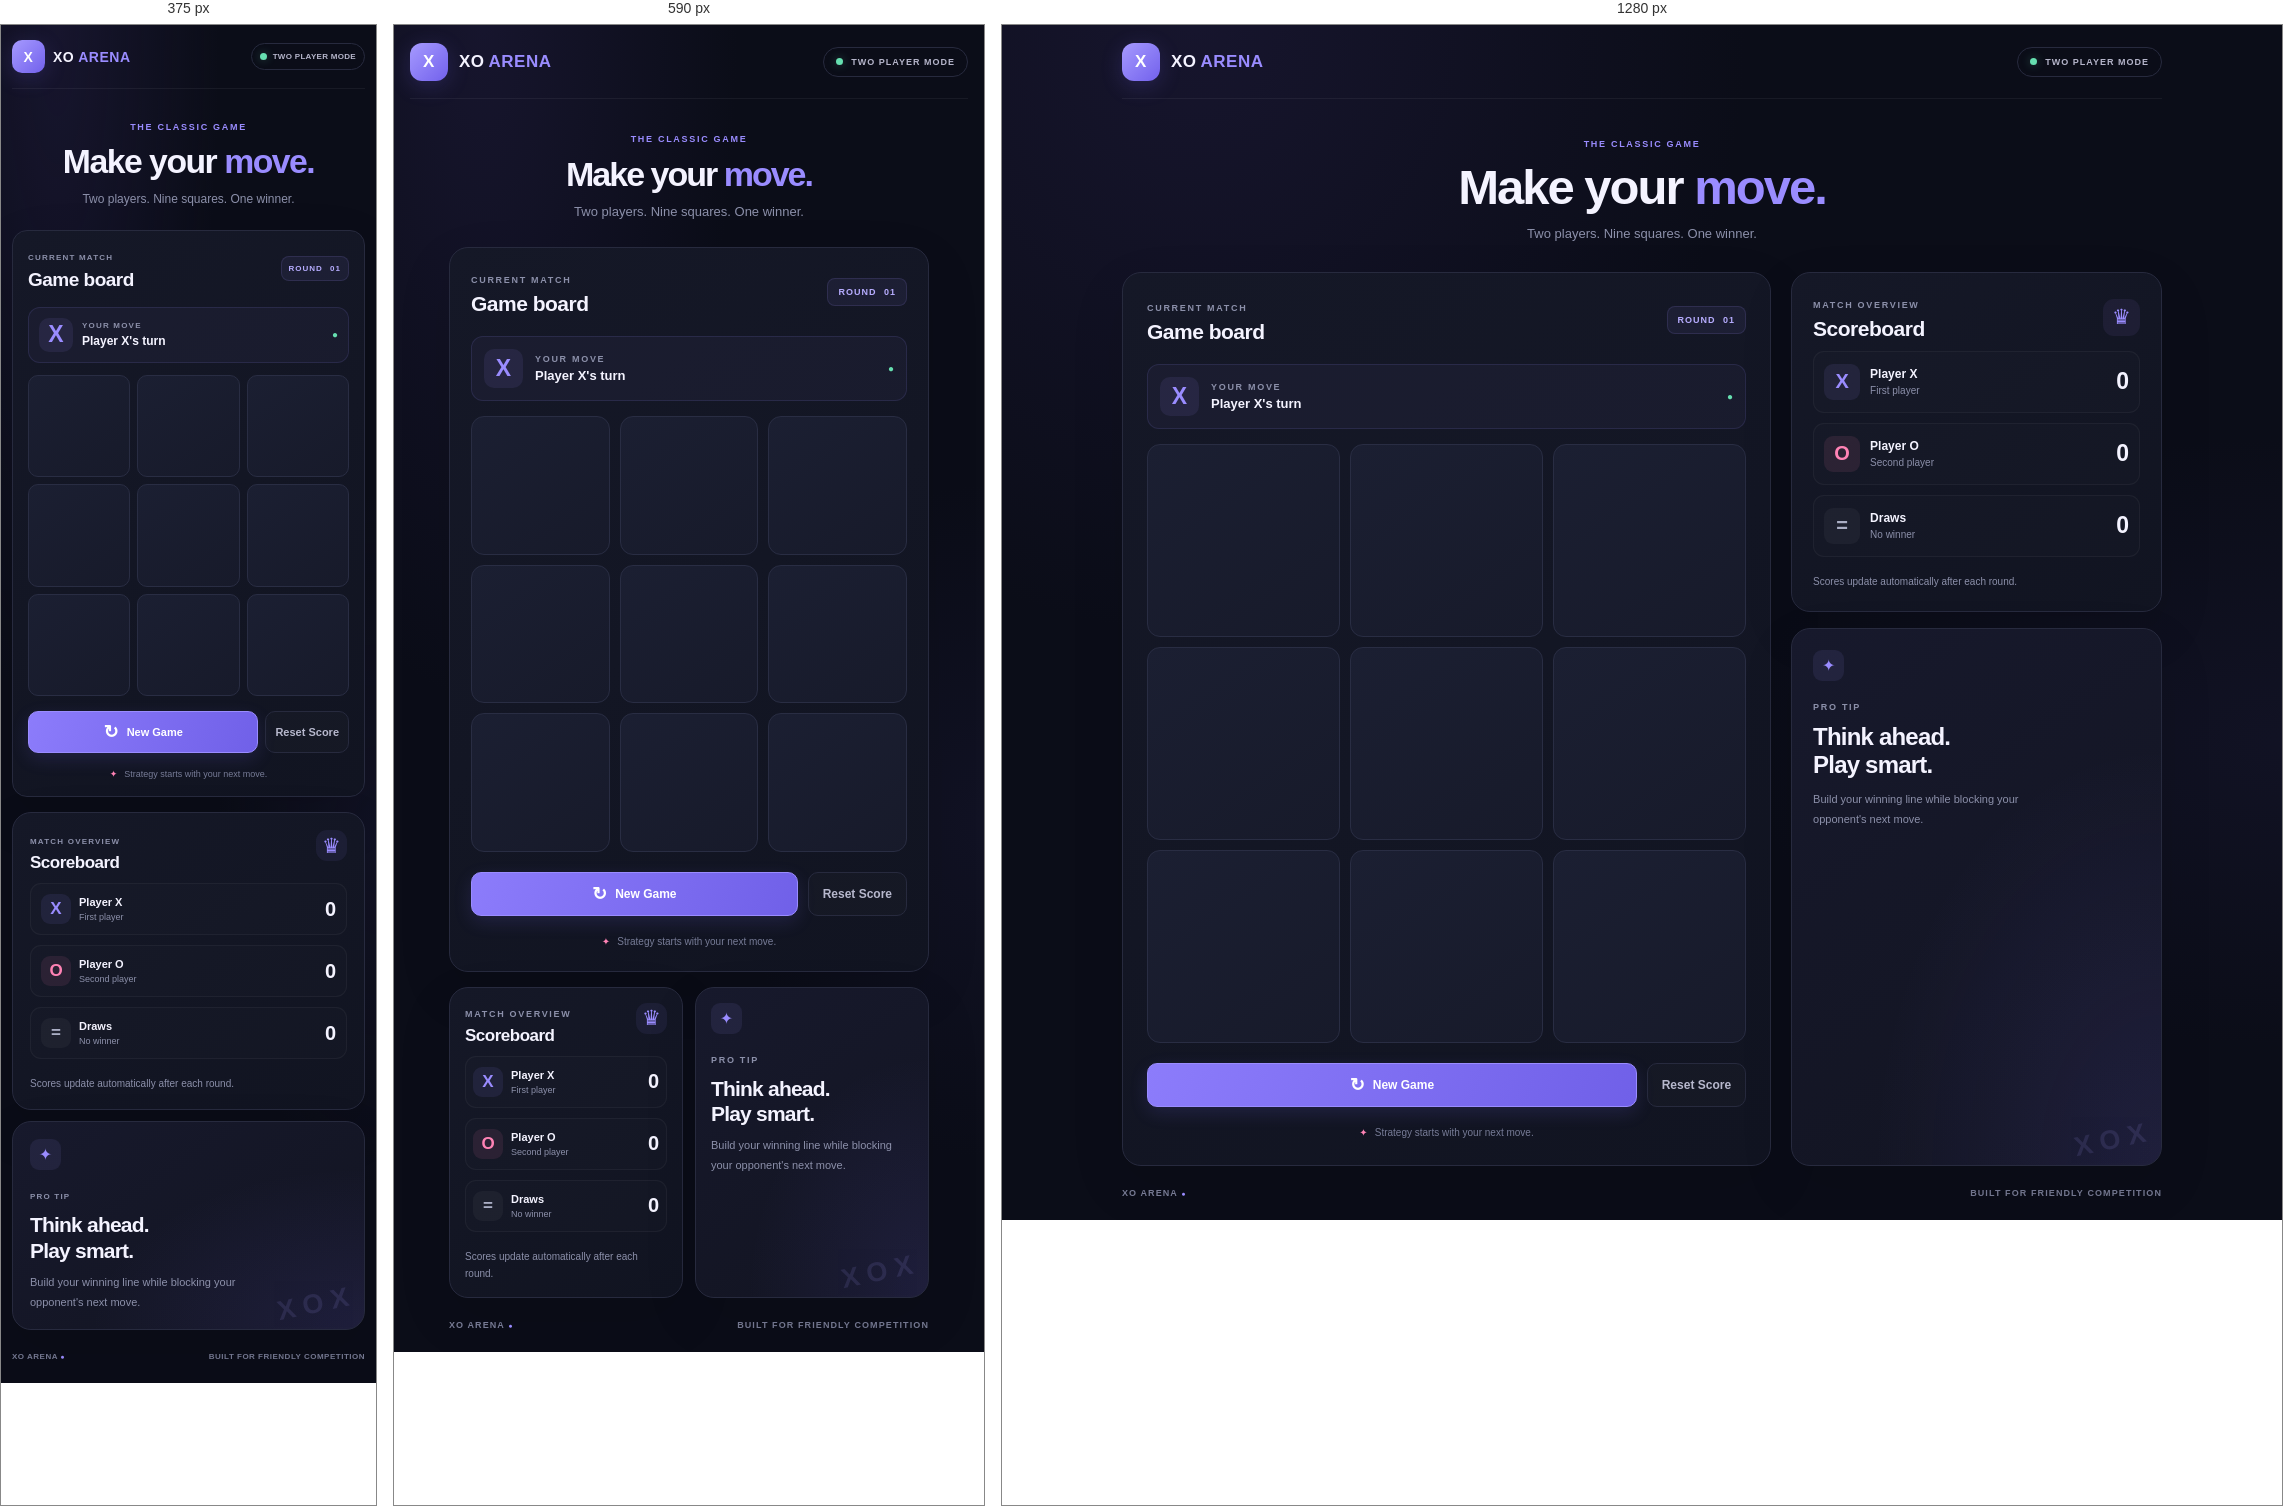
Rendered at 375 px, 590 px and 1280 px, left to right.

<!-- file: index.html -->

<!DOCTYPE html>
<html lang="en">
<head>
    <meta charset="UTF-8">
    <meta name="viewport" content="width=device-width, initial-scale=1.0">
    <meta name="theme-color" content="#0b0d18">
    <title>XO Arena | Tic-Tac-Toe</title>
    <link rel="stylesheet" href="style.css">
</head>
<body>

    <main class="app">

        <header class="topbar">
            <a class="brand" href="#" aria-label="XO Arena home">
                <span class="brand-mark">X<span>O</span></span>
                <span>XO<span class="brand-accent">ARENA</span></span>
            </a>

            <div class="game-label">
                <span class="live-dot"></span>
                TWO PLAYER MODE
            </div>
        </header>

        <section class="intro">
            <span class="eyebrow">THE CLASSIC GAME</span>
            <h1>Make your <span>move.</span></h1>
            <p>Two players. Nine squares. One winner.</p>
        </section>

        <section class="game-layout">

            <div class="game-card">

                <div class="match-header">
                    <div>
                        <span class="small-label">CURRENT MATCH</span>
                        <h2>Game board</h2>
                    </div>

                    <span class="round-badge">
                        ROUND <span id="round-number">01</span>
                    </span>
                </div>

                <div class="turn-banner" id="turn-banner"
                     aria-live="polite">
                    <span class="turn-icon" id="turn-icon">X</span>
                    <div class="turn-info">
                        <span class="small-label" id="turn-caption">
                            YOUR MOVE
                        </span>
                        <strong id="status">Player X's turn</strong>
                    </div>
                    <span class="turn-indicator">●</span>
                </div>

                <div class="board" id="board"
                     role="group" aria-label="Tic-Tac-Toe board">

                    <button class="cell" data-index="0"
                        aria-label="Row 1, column 1"></button>
                    <button class="cell" data-index="1"
                        aria-label="Row 1, column 2"></button>
                    <button class="cell" data-index="2"
                        aria-label="Row 1, column 3"></button>
                    <button class="cell" data-index="3"
                        aria-label="Row 2, column 1"></button>
                    <button class="cell" data-index="4"
                        aria-label="Row 2, column 2"></button>
                    <button class="cell" data-index="5"
                        aria-label="Row 2, column 3"></button>
                    <button class="cell" data-index="6"
                        aria-label="Row 3, column 1"></button>
                    <button class="cell" data-index="7"
                        aria-label="Row 3, column 2"></button>
                    <button class="cell" data-index="8"
                        aria-label="Row 3, column 3"></button>

                </div>

                <div class="actions">
                    <button class="btn-primary" id="restart">
                        <span class="restart-icon">↻</span>
                        New Game
                    </button>

                    <button class="btn-secondary" id="reset-score">
                        Reset Score
                    </button>
                </div>

                <p class="game-hint">
                    <span>✦</span> Strategy starts with your next move.
                </p>

            </div>

            <aside class="sidebar">

                <div class="panel score-panel">
                    <div class="panel-heading">
                        <div>
                            <span class="small-label">MATCH OVERVIEW</span>
                            <h2>Scoreboard</h2>
                        </div>
                        <span class="panel-icon">♛</span>
                    </div>

                    <div class="score-row">
                        <span class="player-token token-x">X</span>
                        <div class="player-details">
                            <strong>Player X</strong>
                            <span>First player</span>
                        </div>
                        <strong class="score" id="score-x">0</strong>
                    </div>

                    <div class="score-row">
                        <span class="player-token token-o">O</span>
                        <div class="player-details">
                            <strong>Player O</strong>
                            <span>Second player</span>
                        </div>
                        <strong class="score" id="score-o">0</strong>
                    </div>

                    <div class="score-row">
                        <span class="player-token token-draw">=</span>
                        <div class="player-details">
                            <strong>Draws</strong>
                            <span>No winner</span>
                        </div>
                        <strong class="score" id="score-draw">0</strong>
                    </div>

                    <p class="score-note">
                        Scores update automatically after each round.
                    </p>
                </div>

                <div class="panel tip-panel">
                    <span class="tip-icon">✦</span>
                    <span class="small-label">PRO TIP</span>
                    <h2>Think ahead.<br>Play smart.</h2>
                    <p>
                        Build your winning line while blocking
                        your opponent's next move.
                    </p>
                    <div class="decoration" aria-hidden="true">
                        X O X
                    </div>
                </div>

            </aside>

        </section>

        <footer class="footer">
            <span>XO ARENA <span class="footer-dot">●</span></span>
            <span>BUILT FOR FRIENDLY COMPETITION</span>
        </footer>

    </main>

    <script src="script.js"></script>
</body>
</html>


/* @media block from style.css */
@media (max-width: 760px) {
    body {
        padding: 0 16px;
    }

    .intro {
        padding: 29px 0 24px;
    }

    .game-layout {
        grid-template-columns: minmax(0, 1fr);
        max-width: 480px;
        margin: 0 auto;
        gap: 15px;
    }

    .game-card {
        padding: 21px;
    }

    .sidebar {
        display: grid;
        grid-template-columns: minmax(0, 1fr) minmax(0, 1fr);
        gap: 12px;
    }

    .panel {
        padding: 15px;
    }

    .panel-heading {
        align-items: flex-start;
    }

    .panel-heading h2 {
        font-size: 17px;
    }

    .panel-icon {
        width: 31px;
        height: 31px;
    }

    .score-row {
        gap: 8px;
        padding: 10px 7px;
    }

    .player-token {
        width: 30px;
        height: 30px;
        font-size: 17px;
    }

    .player-details strong {
        font-size: 11px;
    }

    .player-details span {
        font-size: 9px;
    }

    .score {
        font-size: 20px;
    }

    .tip-panel {
        min-height: 0;
    }

    .tip-panel h2 {
        font-size: 21px;
    }

    .footer {
        max-width: 480px;
        margin: 0 auto;
    }
}

/* @media block from style.css */
@media (max-width: 420px) {
    body {
        padding: 0 11px;
    }

    .topbar {
        height: 64px;
    }

    .brand {
        gap: 8px;
        font-size: 14px;
    }

    .brand-mark {
        width: 33px;
        height: 33px;
        border-radius: 10px;
    }

    .game-label {
        gap: 6px;
        padding: 8px;
        font-size: 8px;
        letter-spacing: 0.3px;
    }

    .intro {
        padding: 27px 0 21px;
    }

    .intro h1 {
        font-size: clamp(32px, 9vw, 38px);
        letter-spacing: -1.5px;
    }

    .intro p {
        font-size: 12px;
    }

    .game-card {
        padding: 15px;
        border-radius: 15px;
    }

    .match-header h2 {
        font-size: 19px;
    }

    .small-label {
        font-size: 8px;
        letter-spacing: 1.2px;
    }

    .round-badge {
        padding: 7px;
        font-size: 8px;
    }

    .turn-banner {
        gap: 9px;
        padding: 10px;
        margin: 16px 0 12px;
    }

    .turn-icon {
        width: 34px;
        height: 34px;
    }

    .turn-info strong {
        font-size: 12px;
    }

    .board {
        gap: 7px;
    }

    .cell {
        border-radius: 10px;
        font-size: clamp(34px, 11vw, 45px);
    }

    .actions {
        gap: 7px;
        margin-top: 15px;
    }

    .btn-primary,
    .btn-secondary {
        min-height: 42px;
        padding: 0 9px;
        font-size: 11px;
    }

    .game-hint {
        margin-top: 14px;
        font-size: 9px;
    }

    .sidebar {
        grid-template-columns: minmax(0, 1fr);
        gap: 11px;
    }

    .panel {
        padding: 17px;
    }

    .score-row {
        padding: 10px;
    }

    .tip-panel {
        min-height: 175px;
    }

    .footer {
        font-size: 8px;
        letter-spacing: 0.5px;
    }
}